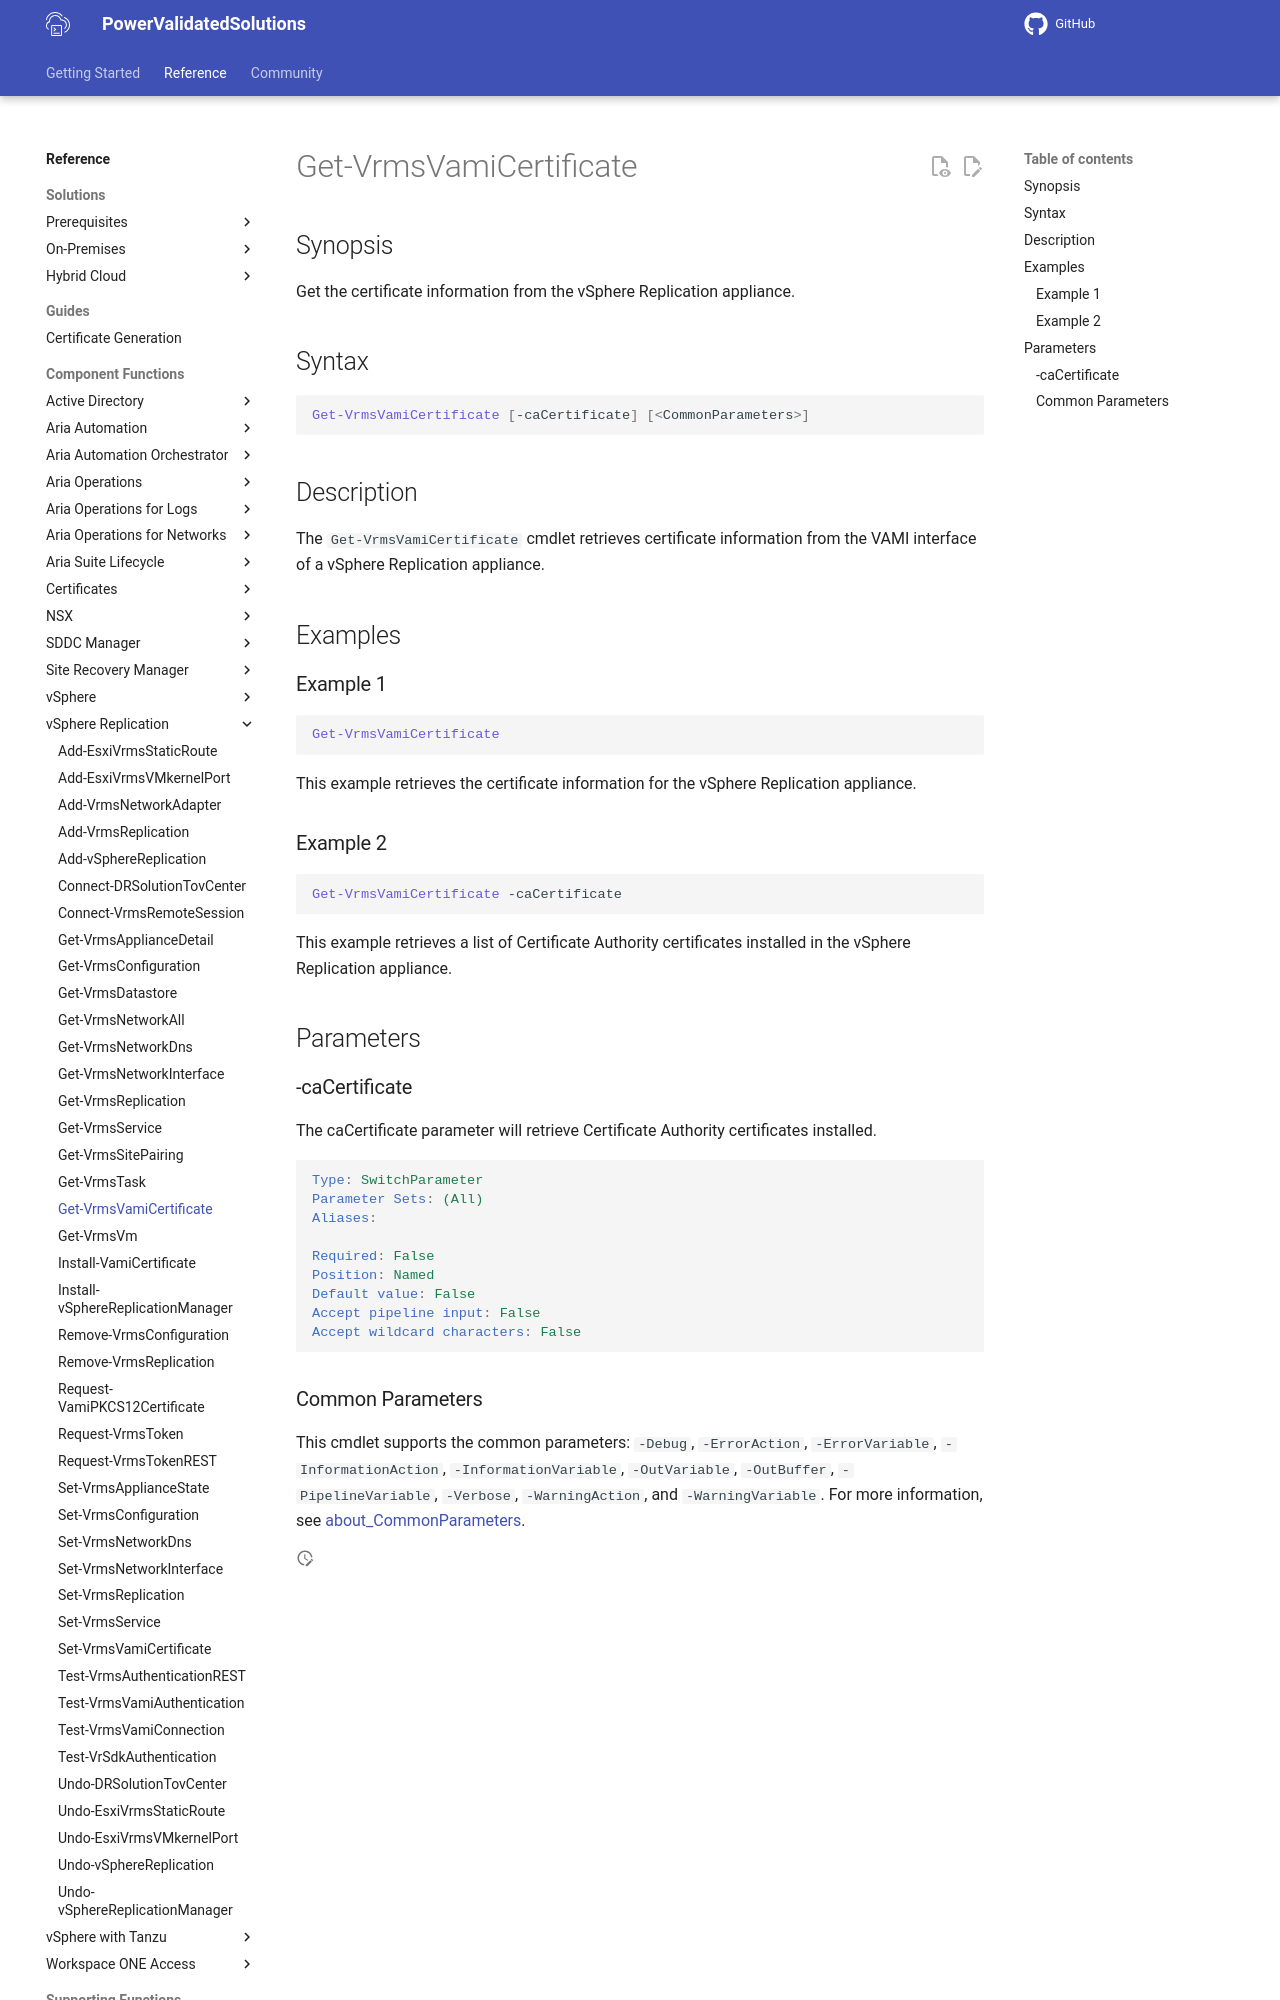

repository: vmware/power-validated-solutions-for-cloud-foundation · page: documentation/functions/vsphere-replication/Get-VrmsVamiCertificate/index.html · generator: mkdocs

# Get-VrmsVamiCertificate

## Synopsis

Get the certificate information from the vSphere Replication appliance.

## Syntax

``` powershell
Get-VrmsVamiCertificate [-caCertificate] [<CommonParameters>]
```

## Description

The `Get-VrmsVamiCertificate` cmdlet retrieves certificate information from the VAMI interface of a vSphere Replication appliance.

## Examples

### Example 1

``` powershell
Get-VrmsVamiCertificate
```

This example retrieves the certificate information for the vSphere Replication appliance.

### Example 2

``` powershell
Get-VrmsVamiCertificate -caCertificate
```

This example retrieves a list of Certificate Authority certificates installed in the vSphere Replication appliance.

## Parameters

### -caCertificate

The caCertificate parameter will retrieve Certificate Authority certificates installed.

```yaml
Type: SwitchParameter
Parameter Sets: (All)
Aliases:

Required: False
Position: Named
Default value: False
Accept pipeline input: False
Accept wildcard characters: False
```
